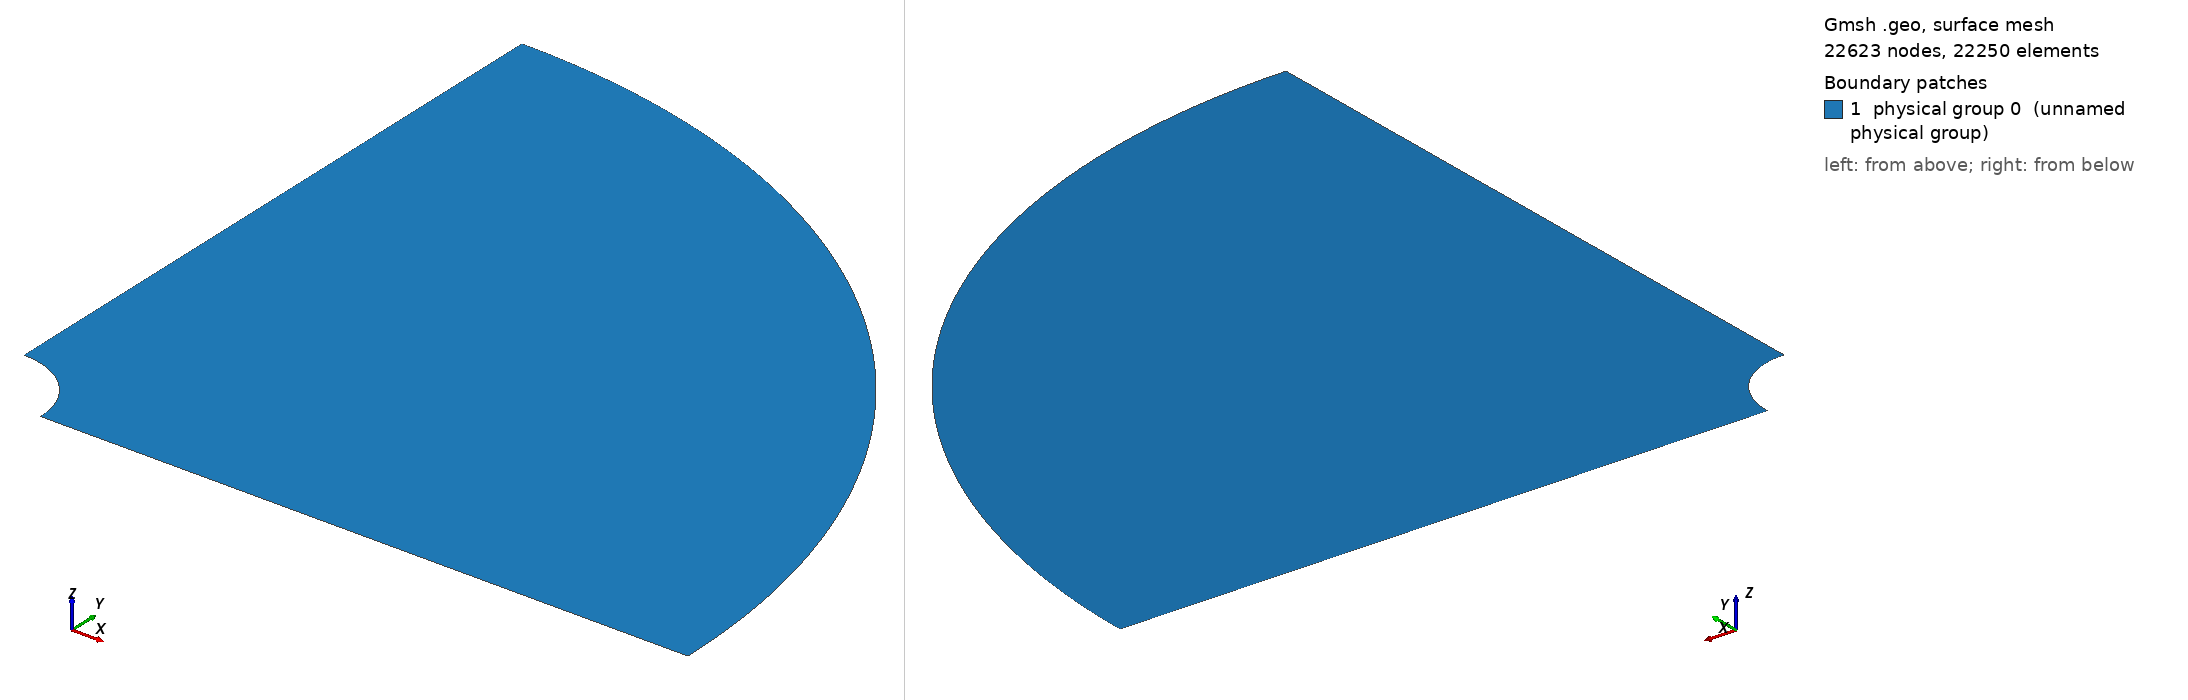

Gmsh geometry script, surface-meshed: 22623 nodes, 22250 surface elements. Boundary patches (legend numbers): 1 physical group 0 (unnamed physical group). Left view from above one corner, right view from below the opposite corner. Legend entries are the model's physical surfaces. The drawing asked Gmsh for element sizes between 1% and 20% of the model's largest extent; the script's own settings can give other sizes.

=== Cylinder_hollow_perturb_fine_2D_square_mesh_quarter_denserr.geo (drawn) ===

lc = 0.1;//0.05;

r_outer = 1.; // radius of outer circle
r_out = 0.2; // radius of refined area
r_in = 0.1; // radius of inner circle 
H = 0.1; // height of cylinder
nb_slices_quarter = 250;//160;//80; //number of layers in one quarter OF CIRCLE
nb_rings = 60;//45; //25; // number of concentric cell rings
nb_layers_z = 1; // number of vertical layers

Point(1) = {0,0,0,lc}; // Center
Point(2) = {r_in,0,0,lc};
Point(3) = {r_out,0,0,lc};
Point(4) = {-r_in,0,0,lc};
Point(5) = {-r_out,0,0,lc};
Point(6) = {0,r_in,0,lc};
Point(7) = {0,r_out,0,lc};
Point(8) = {0,-r_in,0,lc};
Point(9) = {0,-r_out,0,lc};

Point(10) = {r_outer,0,0,lc};
Point(11) = {-r_outer,0,0,lc};
Point(12) = {0,r_outer,0,lc};
Point(13) = {0,-r_outer,0,lc};

Line(1) = {2,3};
Line(2) = {4,5};
Line(3) = {6,7};
Line(4) = {8,9};

//Construct the perturbed hole//
alpha = 1; //16; //Frequency
M = 0;
M1 = 0;//0.004; //0.01;//Amplitude
n = 16;//8; //number of pieces in one period

n_points = n*alpha-1; //Number of points for each quarter

alpha1=16*alpha;
alpha2 = alpha;
alpha3 = alpha;
alpha4 = alpha;
n_points1 = 32;
n_points2 = 1;
n_points3 = 1;
n_points4 = 1;

pList_1[0] = 2; //First point label for the 1st quarter

For i In {1:n_points1}
 If(i>=1 && i<=4)
  r = M1*Sin(alpha1*i*Pi/2/(n_points1+1))+r_in;
 EndIf
  //r = M1*Sin(alpha1*i*Pi/2/(n_points1+1))+r_in;
  pList_1[i] = newp;
  Point(pList_1[i]) = {r*Cos(i*Pi/2/(n_points1+1)), r*Sin(i*Pi/2/(n_points1+1)), 0, lc};
EndFor
pList_1[n_points1+1] = 6; //Last point label for the 1st quarter
Spline(newl) = pList_1[];

pList_2[0] = 6; //First point label for the 2nd quarter
For i In {1:n_points2}
  r = M*Sin(alpha2*i*Pi/2/(n_points2+1))+r_in;
  pList_2[i] = newp;
  Point(pList_2[i]) = {r*Cos(Pi/2+i*Pi/2/(n_points2+1)), r*Sin(Pi/2+i*Pi/2/(n_points2+1)), 0, lc};
EndFor
pList_2[n_points2+1] = 4; //Last point label for the 2nd quarter
Spline(newl) = pList_2[];

pList_3[0] = 4; //First point label for the 3rd quarter
For i In {1:n_points3}
  r = M*Sin(alpha3*i*Pi/2/(n_points3+1))+r_in;
  pList_3[i] = newp;
  Point(pList_3[i]) = {r*Cos(Pi+i*Pi/2/(n_points3+1)), r*Sin(Pi+i*Pi/2/(n_points3+1)), 0, lc};
EndFor
pList_3[n_points3+1] = 8; //Last point label for the 3rd quarter
Spline(newl) = pList_3[];


pList_4[0] = 8; //First point label for the 4th quarter
For i In {1:n_points4}
  r = M*Sin(alpha4*i*Pi/2/(n_points4+1))+r_in;
  pList_4[i] = newp;
  Point(pList_4[i]) = {r*Cos(1.5*Pi+i*Pi/2/(n_points4+1)), r*Sin(1.5*Pi+i*Pi/2/(n_points4+1)), 0, lc};
EndFor
pList_4[n_points4+1] = 2; //Last point label for the 4th quarter
Spline(newl) = pList_4[];

Circle(9) = {3, 1, 7};
Circle(10) = {7, 1, 5};
Circle(11) = {5, 1, 9};
Circle(12) = {9, 1, 3};

Transfinite Line {1,2,3,4} = Ceil(nb_rings+1) Using Progression 1.05;
Transfinite Line {5,9} = Ceil(nb_slices_quarter+1) Using Progression 1;
Transfinite Line {6,10} = Ceil(nb_slices_quarter+1) Using Progression 1;
Transfinite Line {7,11} = Ceil(nb_slices_quarter+1) Using Progression 1;
Transfinite Line {8,12} = Ceil(nb_slices_quarter+1) Using Progression 1;

Line Loop(13) = {1, 9, -3, -5};
Ruled Surface(14) = {13};
Line Loop(15) = {3, 10, -2, -6};
Ruled Surface(16) = {15};
Line Loop(17) = {2, 11, -4, -7};
Ruled Surface(18) = {17};
Line Loop(19) = {4, 12, -1, -8};
Ruled Surface(20) = {19};


Circle(21) = {10, 1, 12};
Circle(22) = {12, 1, 11};
Circle(23) = {11, 1, 13};
Circle(24) = {13, 1, 10};
Line(25) = {3, 10};
Line(26) = {7, 12};
Line(27) = {5, 11};
Line(28) = {9, 13};

Transfinite Line {21,22,23,24} = Ceil(nb_slices_quarter+1) Using Progression 1;
Transfinite Line {25,26,27,28} = 30 Using Progression 1.1;
Line Loop(31) = {25,21,-26,-9};
Plane Surface(32) = {31};
Line Loop(33) = {26,22,-27,-10};
Plane Surface(34) = {33};
Line Loop(35) = {27,23,-28,-11};
Plane Surface(36) = {35};
Line Loop(37) = {28,24,-25,-12};
Plane Surface(38) = {37};


Transfinite Surface {14,16,18,20};
Recombine Surface {14,16,18,20};
Transfinite Surface {32,34,36,38};
Recombine Surface {32,34,36,38};


//Extrude {0, 0, H} {
//  Surface{16, 14, 20, 18}; Layers{1}; Recombine;
//}
//Coherence;

//Physical Line(0) = {21, 22, 23, 24};
//Physical Line(1) = {5, 6, 7, 8};

//Physical Surface(0) = {14, 16, 18, 20};
//Physical Surface(1) = {32, 34, 36, 38};
Delete {
  Surface{16, 18, 20, 34, 36, 38};
}
Delete {
  Line{22, 23, 24, 28, 27, 10, 2, 11, 12, 4, 6, 7, 8};
}
Delete {
  Point{11, 13, 9, 5};
}
Delete {
  Point{46, 4, 47, 8, 48};
}
Physical Line(0) = {5};
Physical Line(1) = {25, 1};
Physical Line(2) = {21};
Physical Line(3) = {26, 3};
Physical Surface(0) = {14, 32};
